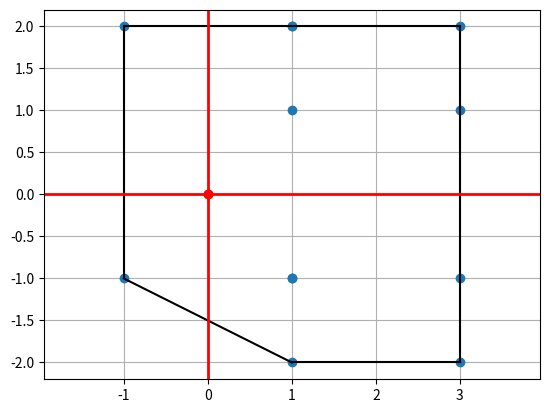

Reproduce this figure in Python.
# -*- coding: utf-8 -*-
"""
Created on Mon May 13 22:18:09 2024

Inspired by SA-Lenovo
"""

from scipy.spatial import ConvexHull
import numpy as np
import matplotlib.pyplot as plt

A = [(1,4),(1,1),(3,1),(3,4)]
B = [(0,3),(0,2),(2,2)]

points = np.asarray([(xA-xB, yA-yB) for xA, yA in A for xB, yB in B])
       
hull = ConvexHull(points)

plt.plot(points[:,0], points[:,1], 'o')
plt.plot(0, 0, 'ro')

for simplex in hull.simplices:
    plt.plot(points[simplex, 0], points[simplex, 1], 'k-')

plt.plot(0, 0, 'ro')
plt.axhline(linewidth=2, color='r')
plt.axvline(linewidth=2, color='r')

plt.axis('equal')
plt.grid()
